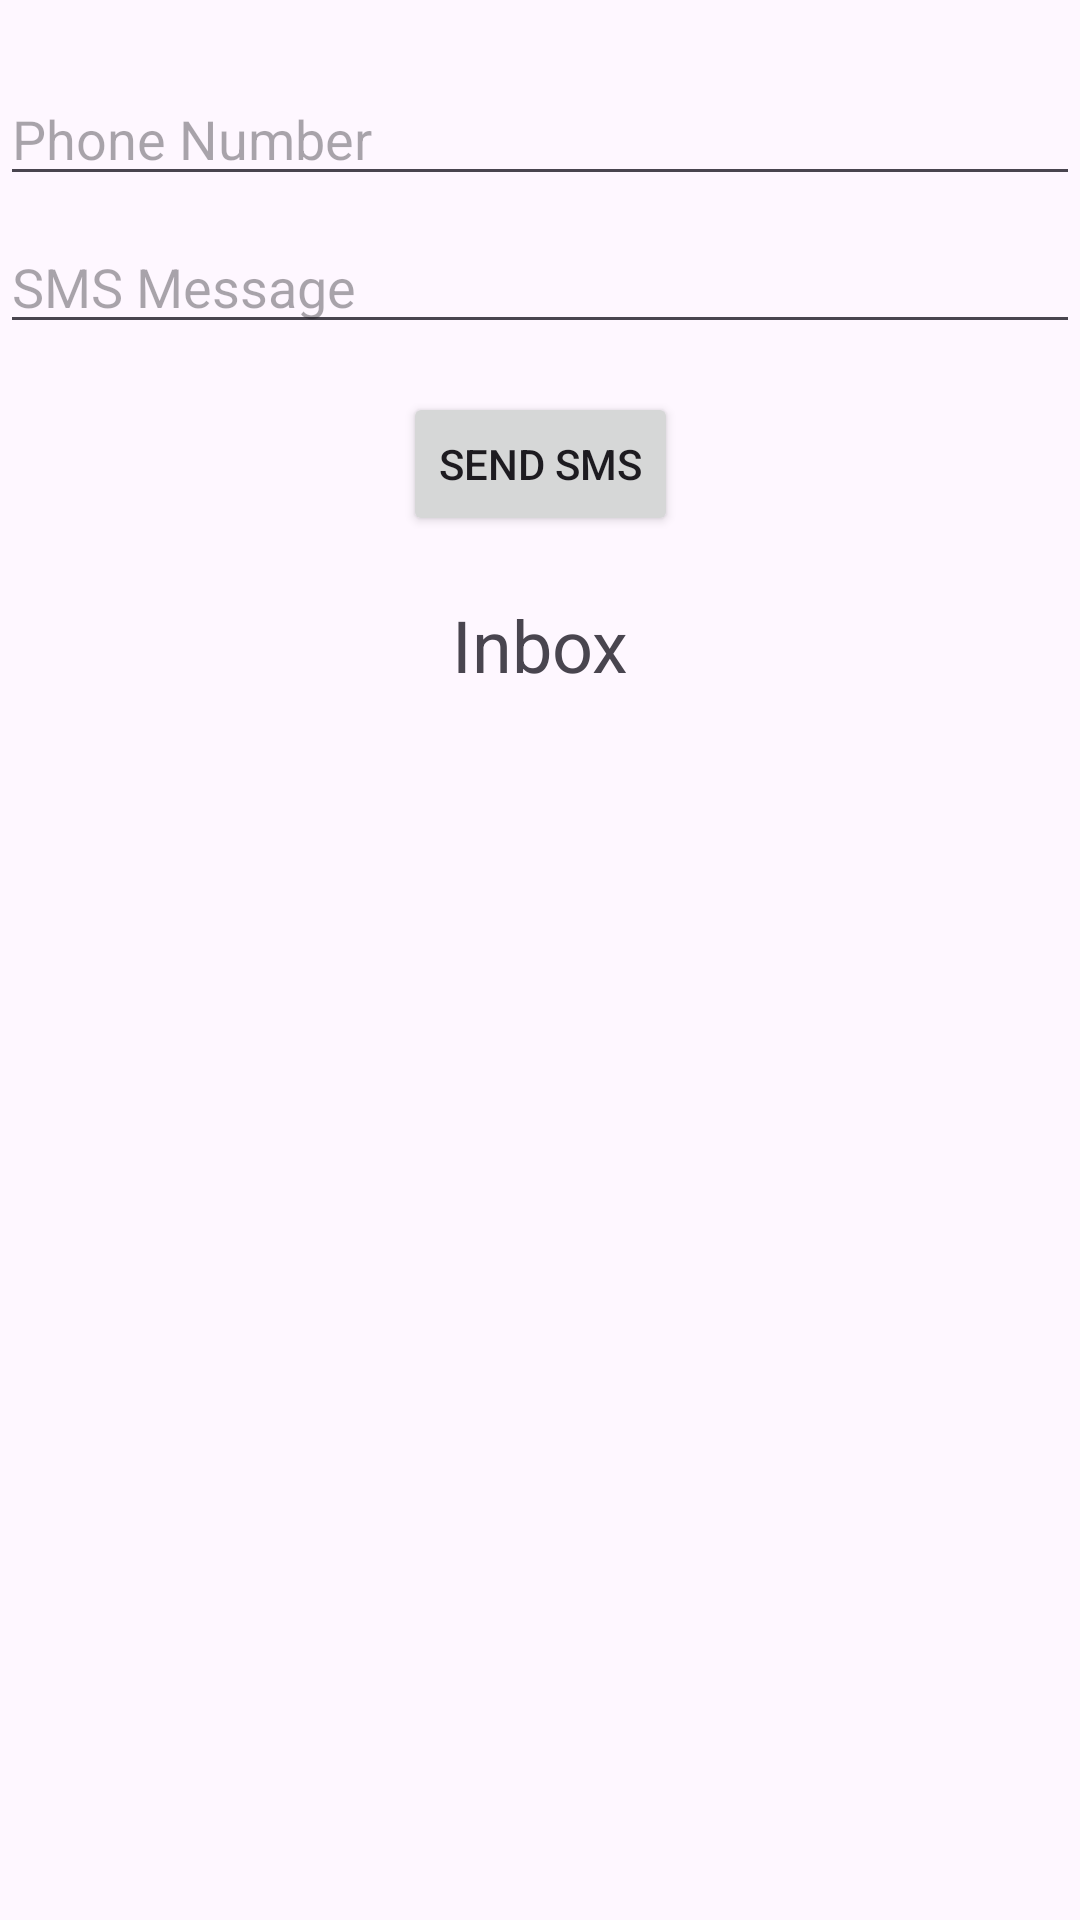

Produce the Android XML layout that renders to this screen, including the resource entries it uses.
<!-- AndroidManifest.xml: application theme Theme.Practicals -->
<!-- res/layout/activity_practical29_exercise1.xml -->
<?xml version="1.0" encoding="utf-8"?>
<androidx.constraintlayout.widget.ConstraintLayout xmlns:android="http://schemas.android.com/apk/res/android"
    xmlns:app="http://schemas.android.com/apk/res-auto"
    xmlns:tools="http://schemas.android.com/tools"
    android:layout_width="match_parent"
    android:layout_height="match_parent"
    tools:context=".Practical_29_Exercise1">

    <EditText
        android:id="@+id/editTextPhoneNumber"
        android:layout_width="0dp"
        android:layout_height="wrap_content"
        android:layout_marginTop="24dp"
        android:hint="Phone Number"
        app:layout_constraintEnd_toEndOf="parent"
        app:layout_constraintStart_toStartOf="parent"
        app:layout_constraintTop_toTopOf="parent" />

    <EditText
        android:id="@+id/editTextMessage"
        android:layout_width="0dp"
        android:layout_height="wrap_content"
        android:layout_marginTop="8dp"
        android:hint="SMS Message"
        app:layout_constraintEnd_toEndOf="@+id/editTextPhoneNumber"
        app:layout_constraintStart_toStartOf="@+id/editTextPhoneNumber"
        app:layout_constraintTop_toBottomOf="@+id/editTextPhoneNumber" />

    <Button
        android:id="@+id/buttonSendSMS"
        android:layout_width="wrap_content"
        android:layout_height="wrap_content"
        android:layout_marginTop="16dp"
        android:text="Send SMS"
        app:layout_constraintEnd_toEndOf="@+id/editTextMessage"
        app:layout_constraintStart_toStartOf="@+id/editTextMessage"
        app:layout_constraintTop_toBottomOf="@+id/editTextMessage" />

    <TextView
        android:id="@+id/textviewInbox"
        android:layout_width="match_parent"
        android:layout_height="wrap_content"
        android:text="Inbox"
        android:layout_margin="20dp"
        android:textSize="24sp"
        android:textAlignment="center"
        app:layout_constraintEnd_toEndOf="parent"
        app:layout_constraintStart_toStartOf="parent"
        app:layout_constraintTop_toBottomOf="@+id/buttonSendSMS" />

    <androidx.recyclerview.widget.RecyclerView
        android:id="@+id/recyclerView"
        android:layout_width="0dp"
        android:layout_height="0dp"
        android:layout_marginTop="16dp"
        app:layout_constraintBottom_toBottomOf="parent"
        app:layout_constraintEnd_toEndOf="parent"
        app:layout_constraintStart_toStartOf="parent"
        app:layout_constraintTop_toBottomOf="@+id/textviewInbox" />

</androidx.constraintlayout.widget.ConstraintLayout>
<!-- resources referenced by this layout -->
<resources>
  <style name="Theme.Practicals" parent="Base.Theme.Practicals" />
  <style name="Base.Theme.Practicals" parent="Theme.Material3.DayNight.NoActionBar">
          
          
      </style>
</resources>
